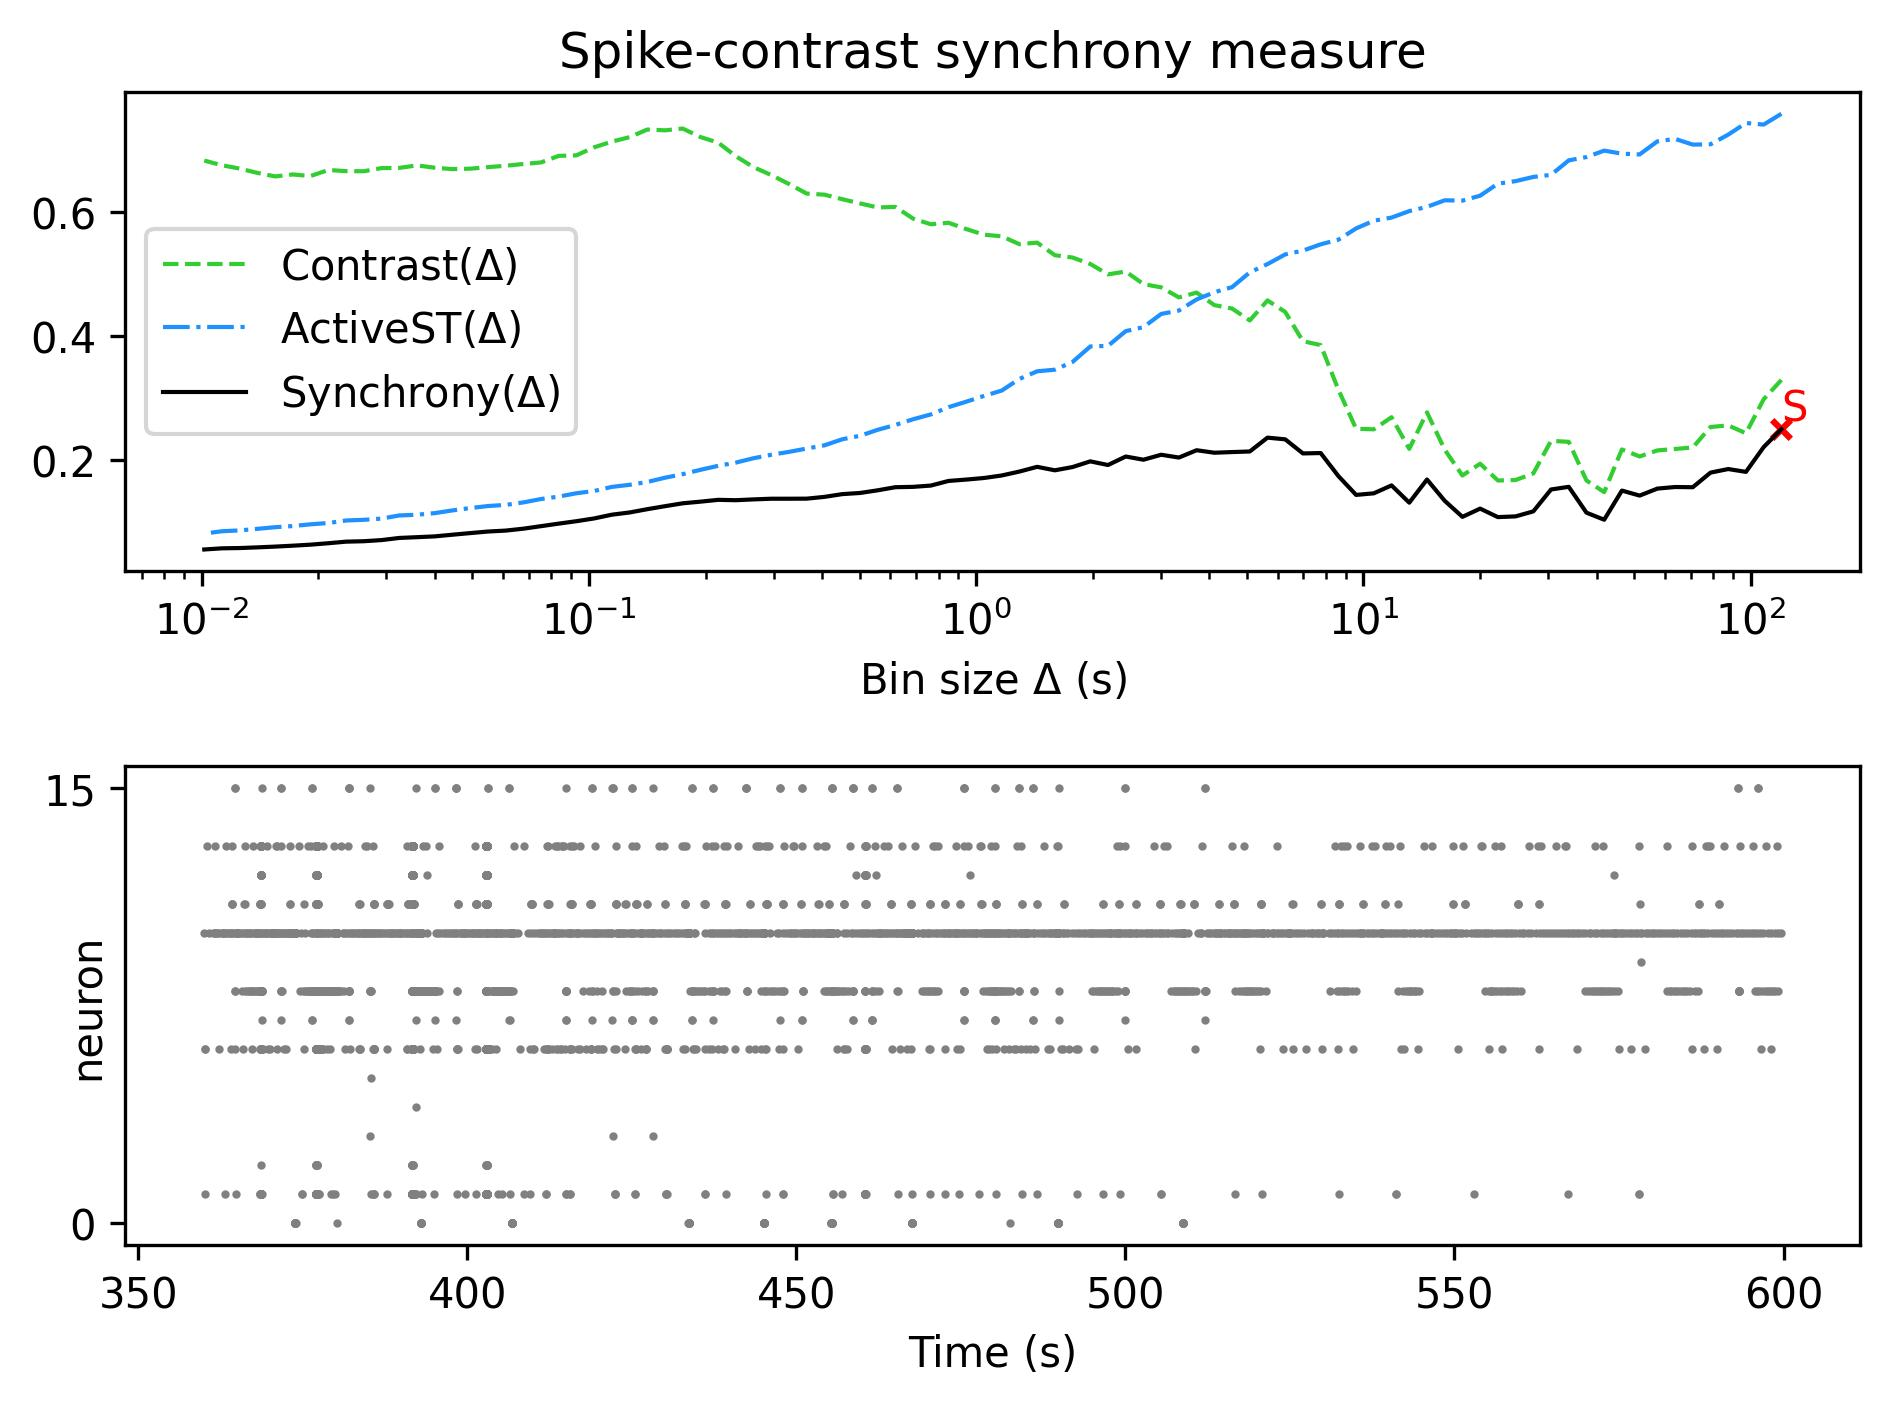

Data behind this chart, as committed beside it:
, Spike-contrast (120.0 s), Spike-contrast (108.0 s), Spike-contrast (97.2 s), Spike-contrast (87.48 s), Spike-contrast (78.732 s), Spike-contrast (70.859 s), Spike-contrast (63.773 s), Spike-contrast (57.396 s), Spike-contrast (51.656 s), Spike-contrast (46.49 s), Spike-contrast (41.841 s), Spike-contrast (37.657 s), Spike-contrast (33.892 s), Spike-contrast (30.502 s), Spike-contrast (27.452 s), Spike-contrast (24.707 s), Spike-contrast (22.236 s), Spike-contrast (20.013 s), Spike-contrast (18.011 s), Spike-contrast (16.21 s), Spike-contrast (14.589 s), Spike-contrast (13.13 s), Spike-contrast (11.817 s)
0, 0.2494, 0.2206, 0.1806, 0.1851, 0.1794, 0.1558, 0.1561, 0.1536, 0.1423, 0.1504, 0.1034, 0.1147, 0.1565, 0.1521, 0.1168, 0.1088, 0.1076, 0.1213, 0.108, 0.1339, 0.1682, 0.1309, 0.1588
